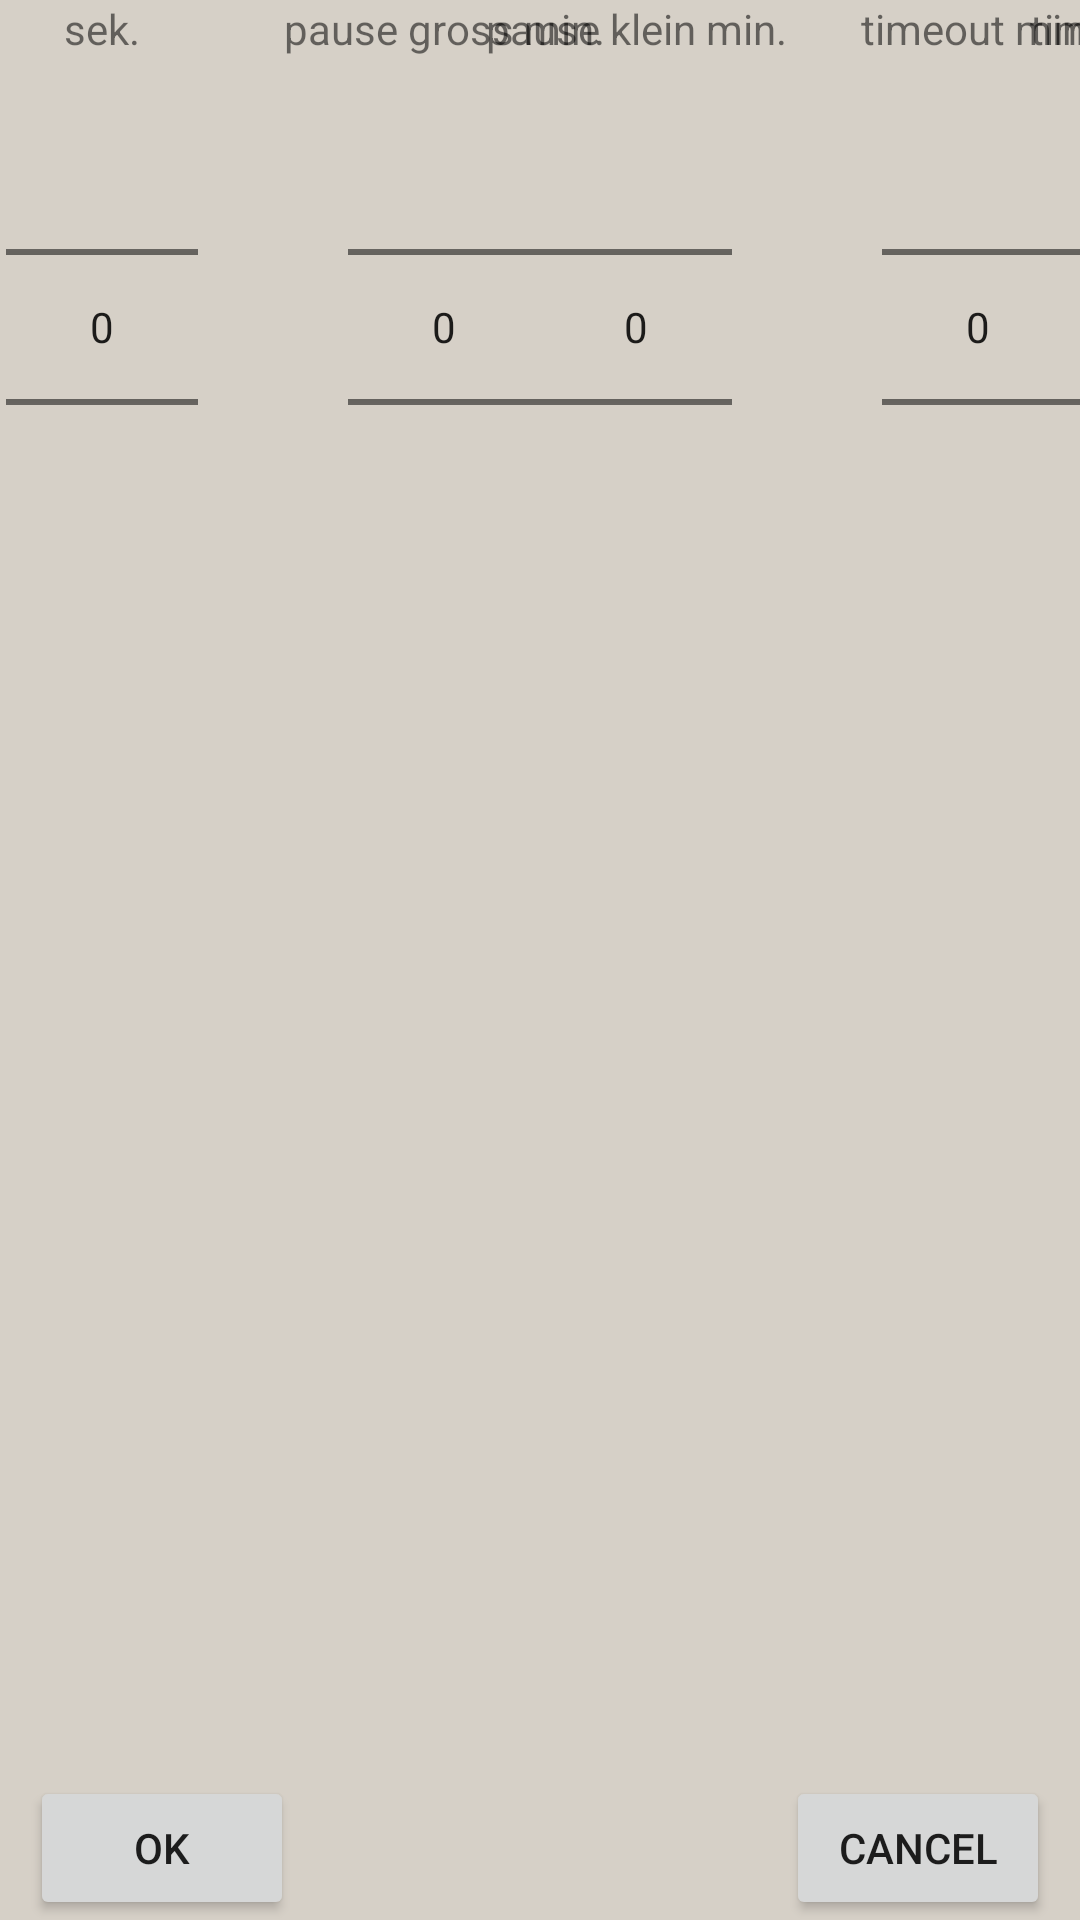

Reconstruct the res/layout file that produces this screen, plus the resources it refers to.
<!-- AndroidManifest.xml: application theme Base.Theme.Waterpolo3000 -->
<!-- res/layout/dialog_new_game.xml -->
<?xml version="1.0" encoding="utf-8"?>
<layout xmlns:android="http://schemas.android.com/apk/res/android"
    xmlns:app="http://schemas.android.com/apk/res-auto">

    <androidx.constraintlayout.widget.ConstraintLayout
        android:id="@+id/myLayout"
        android:layout_width="match_parent"
        android:layout_height="wrap_content"
        android:layout_marginBottom="10sp"
        app:layout_constraintBottom_toBottomOf="parent"
        app:layout_constraintEnd_toEndOf="parent"
        app:layout_constraintStart_toStartOf="parent"
        app:layout_constraintTop_toTopOf="parent">

        <TextView
            android:id="@+id/textview_min"
            android:layout_width="wrap_content"
            android:layout_height="wrap_content"
            android:text="min."
            app:layout_constraintStart_toStartOf="@+id/numberpicker_min"
            app:layout_constraintEnd_toEndOf="@+id/numberpicker_min"
            app:layout_constraintTop_toTopOf="parent" />

        <NumberPicker
            android:id="@+id/numberpicker_min"
            android:layout_width="wrap_content"
            android:layout_height="wrap_content"
            app:layout_constraintStart_toStartOf="parent"
            app:layout_constraintEnd_toStartOf="@+id/numberpicker_sec"
            app:layout_constraintTop_toBottomOf="@+id/textview_min" />

        <TextView
            android:id="@+id/textview_sec"
            android:layout_width="wrap_content"
            android:layout_height="wrap_content"
            android:text="sek."
            app:layout_constraintStart_toStartOf="@+id/numberpicker_sec"
            app:layout_constraintEnd_toEndOf="@+id/numberpicker_sec"
            app:layout_constraintTop_toTopOf="parent"/>

        <NumberPicker
            android:id="@+id/numberpicker_sec"
            android:layout_width="wrap_content"
            android:layout_height="wrap_content"
            app:layout_constraintStart_toEndOf="@+id/numberpicker_min"
            app:layout_constraintEnd_toStartOf="@+id/numberpicker_break_big"
            app:layout_constraintTop_toBottomOf="@+id/textview_sec" />

        <TextView
            android:id="@+id/textview_break_big"
            android:layout_width="wrap_content"
            android:layout_height="wrap_content"
            android:text="pause gross min."
            app:layout_constraintStart_toStartOf="@+id/numberpicker_break_big"
            app:layout_constraintEnd_toEndOf="@+id/numberpicker_break_big"
            app:layout_constraintTop_toTopOf="parent"/>

        <NumberPicker
            android:id="@+id/numberpicker_break_big"
            android:layout_width="wrap_content"
            android:layout_height="wrap_content"
            android:layout_marginStart="50dp"
            app:layout_constraintStart_toEndOf="@+id/numberpicker_sec"
            app:layout_constraintEnd_toStartOf="@+id/numberpicker_break_small"
            app:layout_constraintTop_toBottomOf="@+id/textview_break_big" />

        <TextView
            android:id="@+id/textview_break_small"
            android:layout_width="wrap_content"
            android:layout_height="wrap_content"
            android:text="pause klein min."
            app:layout_constraintStart_toStartOf="@+id/numberpicker_break_small"
            app:layout_constraintEnd_toEndOf="@+id/numberpicker_break_small"
            app:layout_constraintTop_toTopOf="parent"/>

        <NumberPicker
            android:id="@+id/numberpicker_break_small"
            android:layout_width="wrap_content"
            android:layout_height="wrap_content"
            app:layout_constraintStart_toEndOf="@+id/numberpicker_break_big"
            app:layout_constraintEnd_toStartOf="@+id/numberpicker_timeout_length"
            app:layout_constraintTop_toBottomOf="@+id/textview_break_small" />

        <TextView
            android:id="@+id/textview_timeout_length"
            android:layout_width="wrap_content"
            android:layout_height="wrap_content"
            android:text="timeout min."
            app:layout_constraintStart_toStartOf="@+id/numberpicker_timeout_length"
            app:layout_constraintEnd_toEndOf="@+id/numberpicker_timeout_length"
            app:layout_constraintTop_toTopOf="parent"/>

        <NumberPicker
            android:id="@+id/numberpicker_timeout_length"
            android:layout_width="wrap_content"
            android:layout_height="wrap_content"
            android:layout_marginStart="50dp"
            app:layout_constraintStart_toEndOf="@+id/numberpicker_break_small"
            app:layout_constraintEnd_toStartOf="@+id/numberpicker_timeout_amount"
            app:layout_constraintTop_toBottomOf="@+id/textview_timeout_length" />

        <TextView
            android:id="@+id/textview_timeout_amount"
            android:layout_width="wrap_content"
            android:layout_height="wrap_content"
            android:text="timeout Anzahl"
            app:layout_constraintStart_toStartOf="@+id/numberpicker_timeout_amount"
            app:layout_constraintEnd_toEndOf="@+id/numberpicker_timeout_amount"
            app:layout_constraintTop_toTopOf="parent"/>

        <NumberPicker
            android:id="@+id/numberpicker_timeout_amount"
            android:layout_width="wrap_content"
            android:layout_height="wrap_content"
            app:layout_constraintStart_toEndOf="@+id/numberpicker_timeout_length"
            app:layout_constraintEnd_toEndOf="parent"
            app:layout_constraintTop_toBottomOf="@+id/textview_timeout_amount" />

        <Button
            android:id="@+id/dialogBtnOK"
            android:layout_width="wrap_content"
            android:layout_height="wrap_content"
            android:layout_marginStart="10sp"
            android:layout_marginEnd="10sp"
            android:text="Ok"
            app:layout_constraintStart_toStartOf="parent"
            app:layout_constraintBottom_toBottomOf="parent"/>

        <Button
            android:id="@+id/dialogBtnCancel"
            android:layout_width="wrap_content"
            android:layout_height="wrap_content"
            android:layout_marginEnd="10sp"
            android:text="Cancel"
            app:layout_constraintEnd_toEndOf="parent"
            app:layout_constraintBottom_toBottomOf="parent"/>

    </androidx.constraintlayout.widget.ConstraintLayout>

</layout>
<!-- resources referenced by this layout -->
<resources>
  <style name="Base.Theme.Waterpolo3000" parent="Theme.MaterialComponents.DayNight.DarkActionBar">
          <item name="colorPrimary">@color/green_500</item>
          <item name="colorOnPrimary">@color/yellow_500</item>
          <item name="colorPrimaryDark">@color/green_700</item>
          <item name="colorOnSurface">@color/black</item>
          <item name="colorAccent">@color/green_700</item>
          <item name="colorSurface">@color/gray_50</item>
          <item name="colorSecondary">@color/yellow_500</item>
          <item name="android:colorBackground">@color/green_500</item>
      </style>
  <color name="green_500">#D6D0C7</color>
  <color name="yellow_500">#ffff63</color>
  <color name="green_700">#005d2b</color>
  <color name="black">#FF000000</color>
  <color name="gray_50">#fafafa</color>
</resources>
